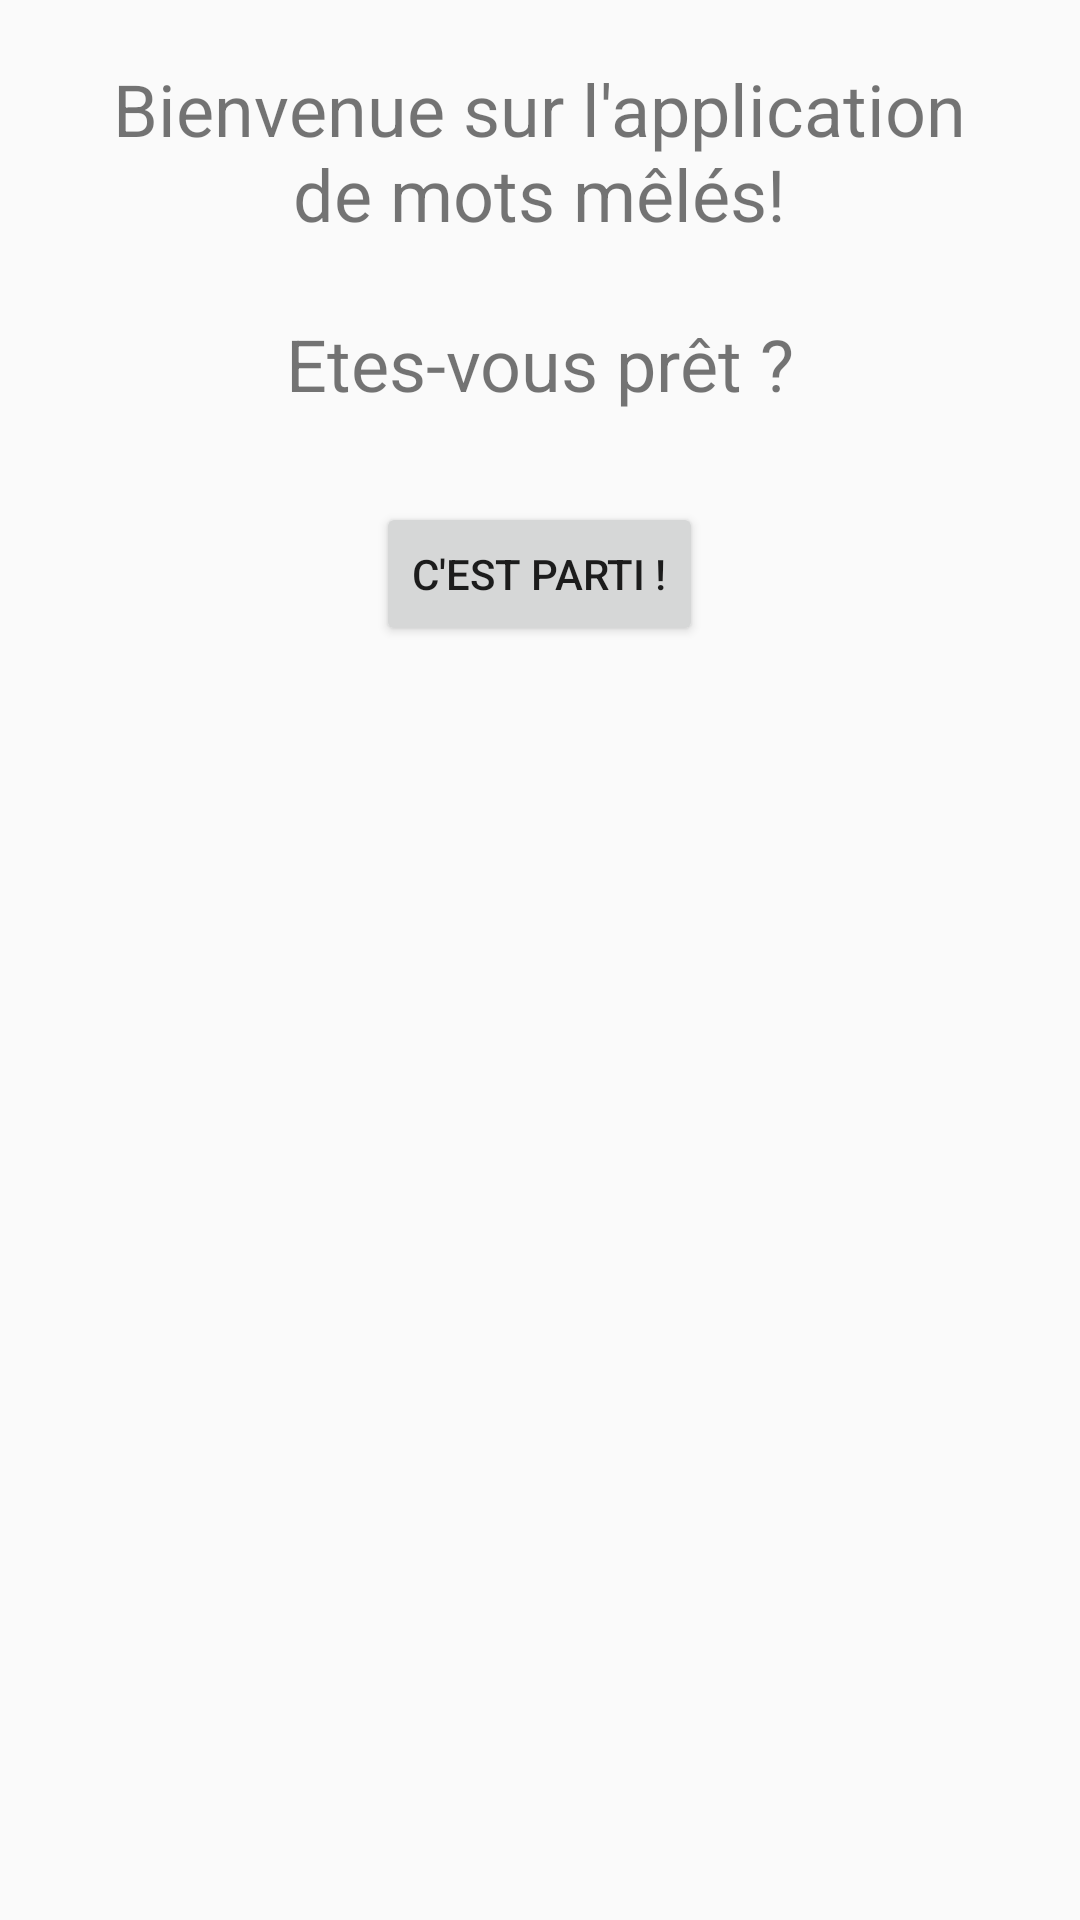

Here is an Android app screen rendered from its layout file. Give the layout XML and the strings, colors and styles it references.
<!-- AndroidManifest.xml: application theme AppTheme -->
<!-- res/layout/bienvenue_dialog.xml -->
<?xml version="1.0" encoding="utf-8"?>
<RelativeLayout xmlns:android="http://schemas.android.com/apk/res/android"
    android:layout_width="wrap_content"
    android:layout_height="wrap_content"
>

    <TextView
        android:id="@+id/texte"
        android:layout_width="wrap_content"
        android:layout_height="wrap_content"
        android:textSize="24dp"
        android:layout_marginTop="20dp"
        android:layout_centerHorizontal="true"
        android:textAlignment="center"
        android:text="@string/bienvenue" />

    <Button
        android:id="@+id/demarrer"
        android:layout_width="wrap_content"
        android:layout_height="wrap_content"
        android:layout_below="@+id/texte"
        android:layout_marginTop="30dp"
        android:layout_marginBottom="20dp"
        android:layout_centerHorizontal="true"
        android:text="@string/demarrer" />

</RelativeLayout>
<!-- resources referenced by this layout -->
<resources>
  <string name="bienvenue">Bienvenue sur l\'application\nde mots mêlés!\n\nEtes-vous prêt ?</string>
  <string name="demarrer"> C\'est parti !</string>
  <style name="AppTheme" parent="Theme.AppCompat.DayNight.NoActionBar">
          
          <item name="colorPrimary">@color/colorPrimary</item>
          <item name="colorPrimaryDark">@color/colorPrimaryDark</item>
          <item name="colorAccent">@color/colorAccent</item>
          <item name="android:windowFullscreen">true</item>
          <item name="android:windowEnableSplitTouch">false</item>
          <item name="android:splitMotionEvents">false</item>
      </style>
  <color name="colorPrimary">#263144</color>
  <color name="colorPrimaryDark">#00574B</color>
  <color name="colorAccent">#D81B60</color>
</resources>
